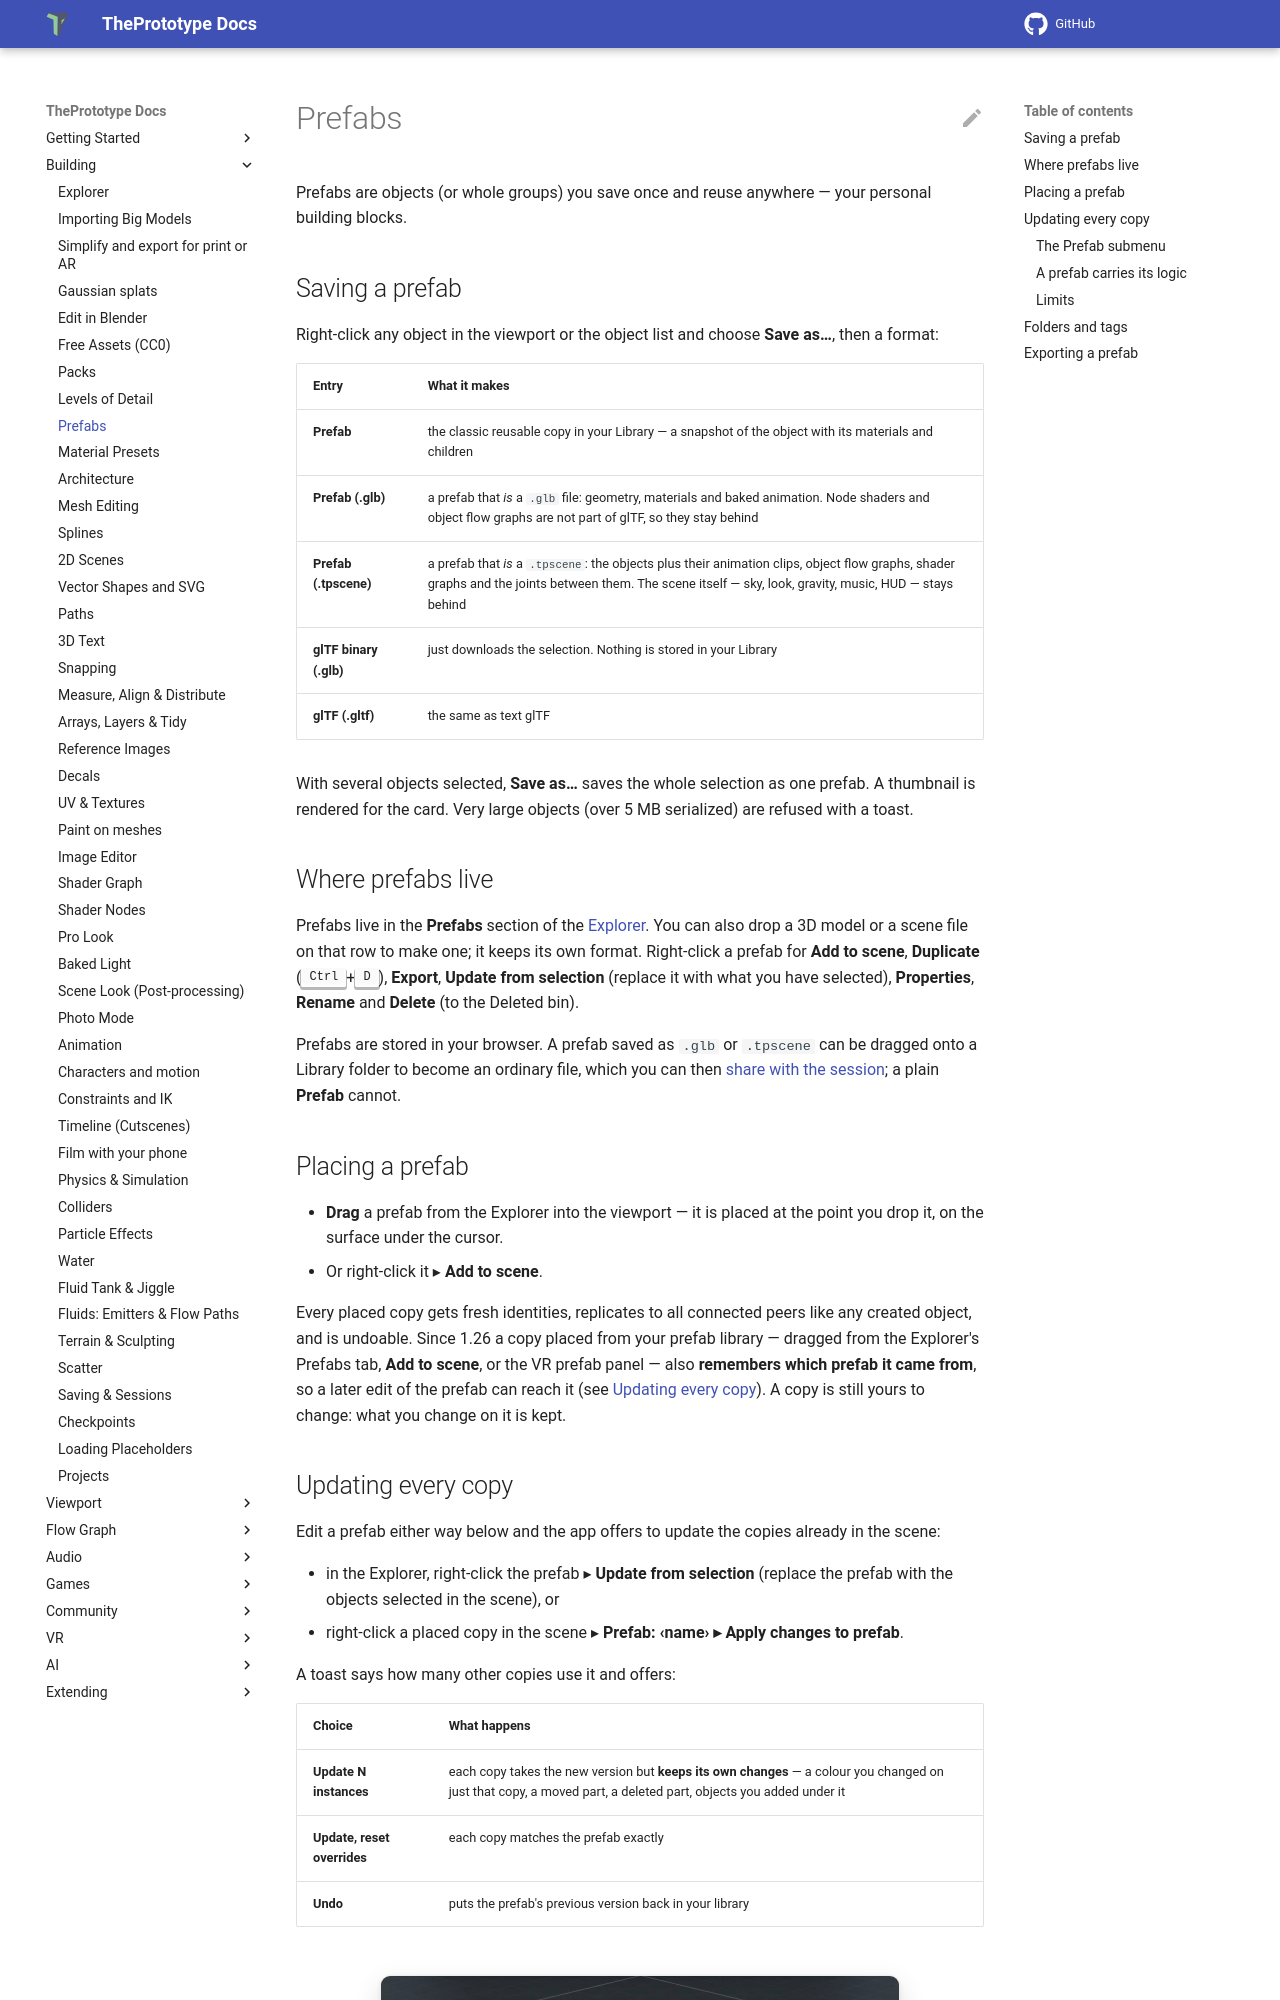

repository: theprototype-app/docs · page: prefabs/index.html · generator: mkdocs

# Prefabs

Prefabs are objects (or whole groups) you save once and reuse anywhere — your personal building blocks.

## Saving a prefab

Right-click any object in the viewport or the object list and choose **Save as…**, then a format:

| Entry | What it makes |
|---|---|
| **Prefab** | the classic reusable copy in your Library — a snapshot of the object with its materials and children |
| **Prefab (.glb)** | a prefab that *is* a `.glb` file: geometry, materials and baked animation. Node shaders and object flow graphs are not part of glTF, so they stay behind |
| **Prefab (.tpscene)** | a prefab that *is* a `.tpscene`: the objects plus their animation clips, object flow graphs, shader graphs and the joints between them. The scene itself — sky, look, gravity, music, HUD — stays behind |
| **glTF binary (.glb)** | just downloads the selection. Nothing is stored in your Library |
| **glTF (.gltf)** | the same as text glTF |

With several objects selected, **Save as…** saves the whole selection as one prefab. A thumbnail is rendered for the
card. Very large objects (over 5 MB serialized) are refused with a toast.

## Where prefabs live

Prefabs live in the **Prefabs** section of the [Explorer](explorer.md). You can also drop a 3D model or a scene file on
that row to make one; it keeps its own format. Right-click a prefab for **Add to scene**, **Duplicate**
(<kbd>Ctrl</kbd>+<kbd>D</kbd>), **Export**, **Update from selection** (replace it with what you have selected), **Properties**,
**Rename** and **Delete** (to the Deleted bin).

Prefabs are stored in your browser. A prefab saved as `.glb` or `.tpscene` can be dragged onto a Library folder to become an
ordinary file, which you can then [share with the session](explorer.md#sharing-with-the-session); a plain **Prefab** cannot.

## Placing a prefab

- **Drag** a prefab from the Explorer into the viewport — it is placed at the point you drop it, on the surface under the
  cursor.
- Or right-click it ▸ **Add to scene**.

Every placed copy gets fresh identities, replicates to all connected peers like any created object, and is undoable.
Since 1.26 a copy placed from your prefab library — dragged from the Explorer's Prefabs tab, **Add to scene**, or the VR
prefab panel — also **remembers which prefab it came from**, so a later edit of the prefab can reach it (see
[Updating every copy](#updating-every-copy)). A copy is still yours to change: what you change on it is kept.
